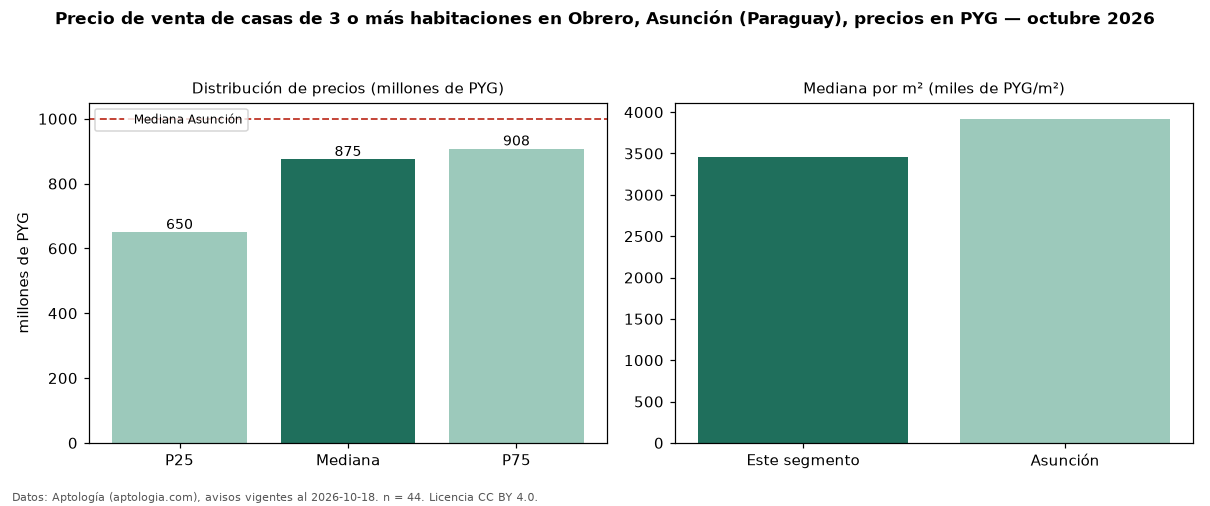

Values plotted in this chart, from the file beside it:
seccion, metrica, valor, moneda, n
precio, p25, 650000000, PYG, 44
precio, mediana, 875000000, PYG, 44
precio, p75, 907500000, PYG, 44
precio, minimo, 475000000, PYG, 44
precio, maximo, 2400000000, PYG, 44
m2, mediana_precio_m2, 3451996, PYG, 36
m2, area_mediana_m2, 249.0, m2, 36
banos, mediana_banos, 3.0, , 
habitaciones, 3+, 875000000, PYG, 44
ciudad, mediana_ciudad_referencia, 1000000000, PYG, 
ciudad, mediana_m2_ciudad, 3920000, PYG, 
fuente, fecha_datos, 2026-10-18, , 
fuente, atribucion, https://www.aptologia.com/py/venta/asunc…, , 
fuente, licencia, CC BY 4.0, , 
